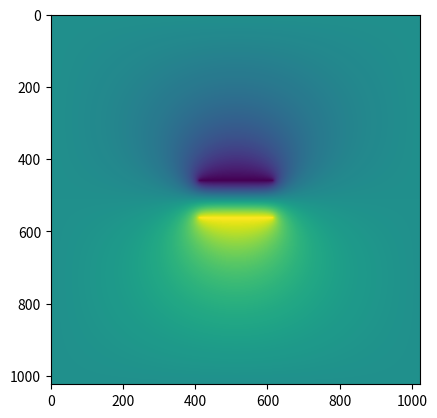

Here is the Python script that generated this plot:
import numpy as np
from matplotlib import pyplot as plt
plt.ion()


def upres(mat):
    out=np.zeros([2*mat.shape[0],2*mat.shape[1]])
    out[::2,::2]=mat
    out[1::2,::2]=mat
    out[::2,1::2]=mat
    out[1::2,1::2]=mat
    return out
class MatAsVec:
    def __init__(self,mat):
        self.mat=mat.copy()
    def __matmul__(self,other):
        return np.sum(self.mat*other.mat)
    def __mul__(self,scalar):
        return MatAsVec(self.mat*scalar)
    def __rmul__(self,scalar):
        return self.__mul__(scalar)
    def __add__(self,other):
        return MatAsVec(self.mat+other.mat)
    def __sub__(self,other):
        return MatAsVec(self.mat-other.mat)
    def copy(self):
        return MatAsVec(self.mat.copy())
def bcs_plates(n,pars):
    
    dx=pars[0]
    dy=pars[1]
    V0=pars[2]

    x=np.linspace(-1,1,n)
    mask=np.zeros([n,n],dtype='bool')
    bcs=np.zeros([n,n])

    mask[:]=False
    bcs[:,0]=0
    mask[:,0]=True
    bcs[:,-1]=0
    mask[:,-1]=True
    bcs[0,:]=0
    mask[0,:]=True
    bcs[-1,:]=0
    mask[-1,:]=True

    x0_targ=dx/2
    x0=np.argmin(np.abs(x-x0_targ))
    x1=np.argmin(np.abs(x+x0_targ))

    y0_targ=dy/2
    y0=np.argmin(np.abs(x+y0_targ))
    y1=np.argmin(np.abs(x-y0_targ))+1
    print('x0,x1,y0,y1 are ',x0,x1,y0,y1)
    bcs[x0,y0:y1]=V0
    mask[x0,y0:y1]=True
    bcs[x1,y0:y1]=-V0
    mask[x1,y0:y1]=True
    return bcs,mask
class Laplace:
    #def __init__(self,n,bc_fun,pars):
    def __init__(self,bcs,mask):
        #self.n=n
        #self.bcs,self.mask=bc_fun(n,pars)
        self.bcs=bcs.copy()
        self.mask=mask.copy()
    def apply(self,mat):
        tmp=(np.roll(mat,1,0)+np.roll(mat,-1,0)+np.roll(mat,1,1)
             +np.roll(mat,-1,1))/4.0
        return tmp
    def __matmul__(self,vec):
        mm=vec.mat.copy()
        mm[self.mask]=0
        tmp=self.apply(mm)
        tmp[self.mask]=0
        return MatAsVec(mm-tmp)
    def get_rhs(self):
        #right-hand side is a laplace iter of the boundary conditions,
        #but read out at the non-boundary conditions, with a minus sign
        tmp=self.apply(self.bcs)
        tmp[self.mask]=0
        return MatAsVec(tmp)
        
def conjgrad(A,b,niter,x=None):
    if x is None:
        x=0*b
    Ax=A@x
    
    print(type(b))
    r=b-Ax
    print(type(r))

    p=r.copy()
    rtr=r@r
    print('rtr starting is ',rtr)
    for i in range(niter):
        Ap=A@p
        pAp=p@Ap
        alpha=rtr/pAp
        x=x+alpha*p
        r=r-alpha*Ap
        rtr_new=r@r
        beta=rtr_new/rtr
        p=r+beta*p
        rtr=rtr_new
        print("on iter ",i," rtr is ",rtr)
    return x


n=100
A=np.random.randn(n,n)
A=A+A.T+n*np.eye(n)
b=np.random.randn(n)
#x=conjgrad(A,b,10)

print('now solving laplace')
pars=[0.2,0.4,1.0]
n=32
bcs,mask=bcs_plates(n,pars)
A=Laplace(bcs,mask)
b=A.get_rhs()
x=conjgrad(A,b,n*2)

for ipow in range(1,6):
    nn=n*(2**ipow)
    x=MatAsVec(upres(x.mat))
    bcs,mask=bcs_plates(nn,pars)
    A=Laplace(bcs,mask)
    b=A.get_rhs()
    x=conjgrad(A,b,50,x)
    plt.clf()
    plt.imshow(x.mat+A.bcs)
    plt.pause(2)
V=x.mat+A.bcs
rho=V-A.apply(V)
